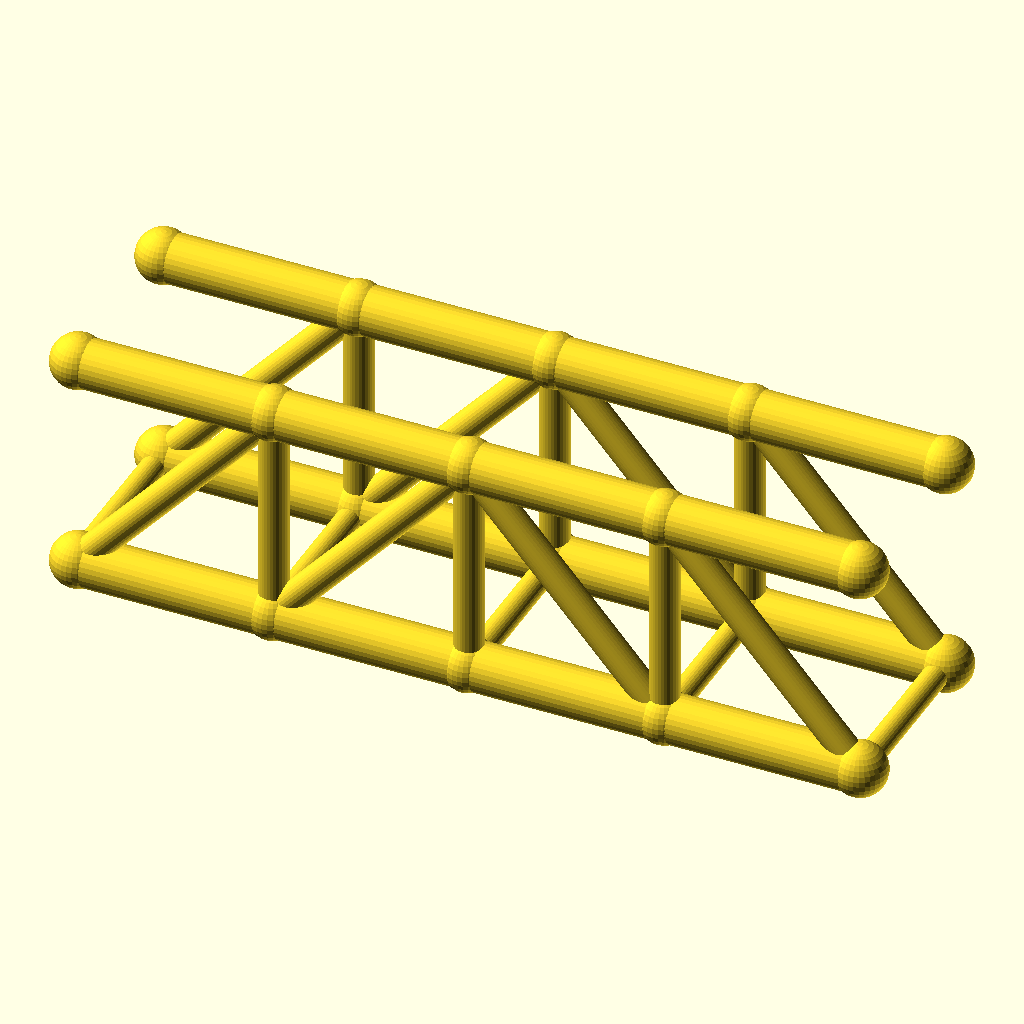
Cell 1 — every parameter at its default value.
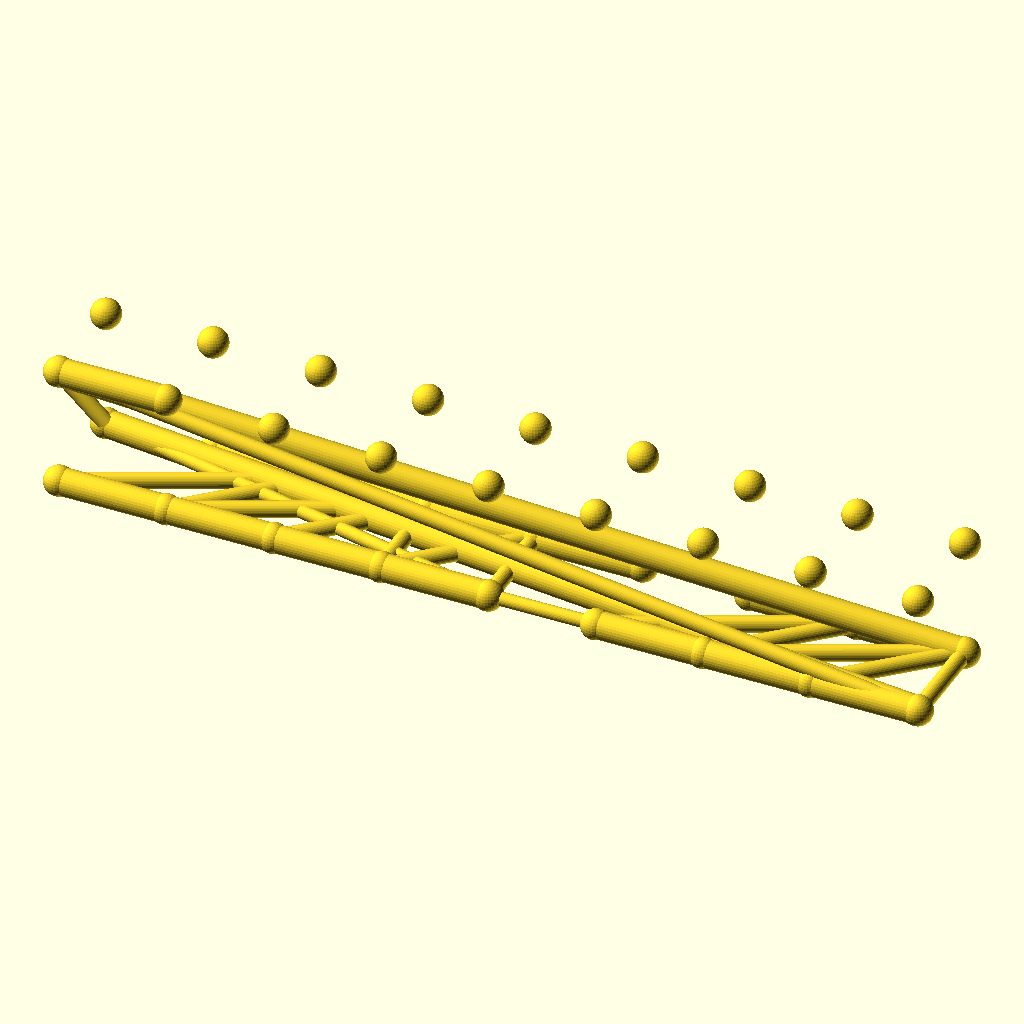
Cell 2: panels = 8 (everything else at default).
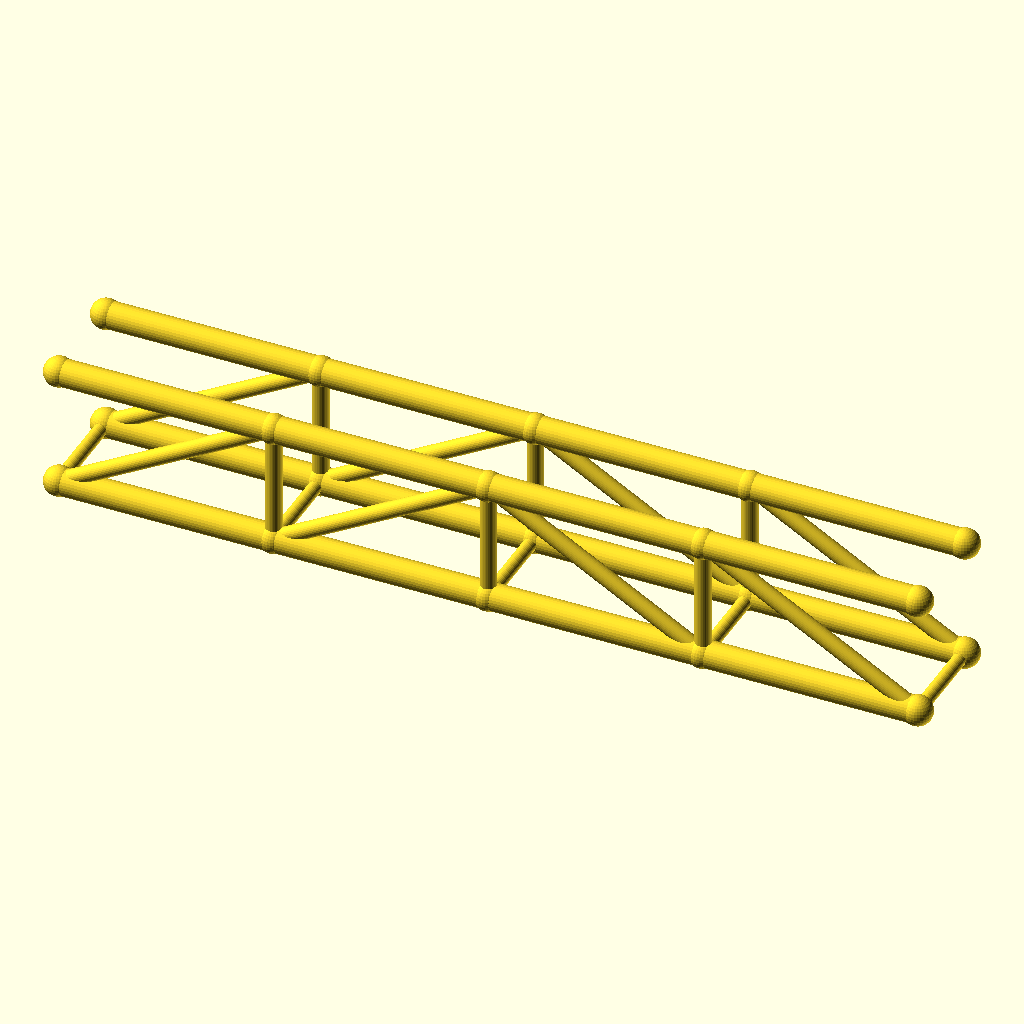
Cell 3: the same model with panel_p = 64.
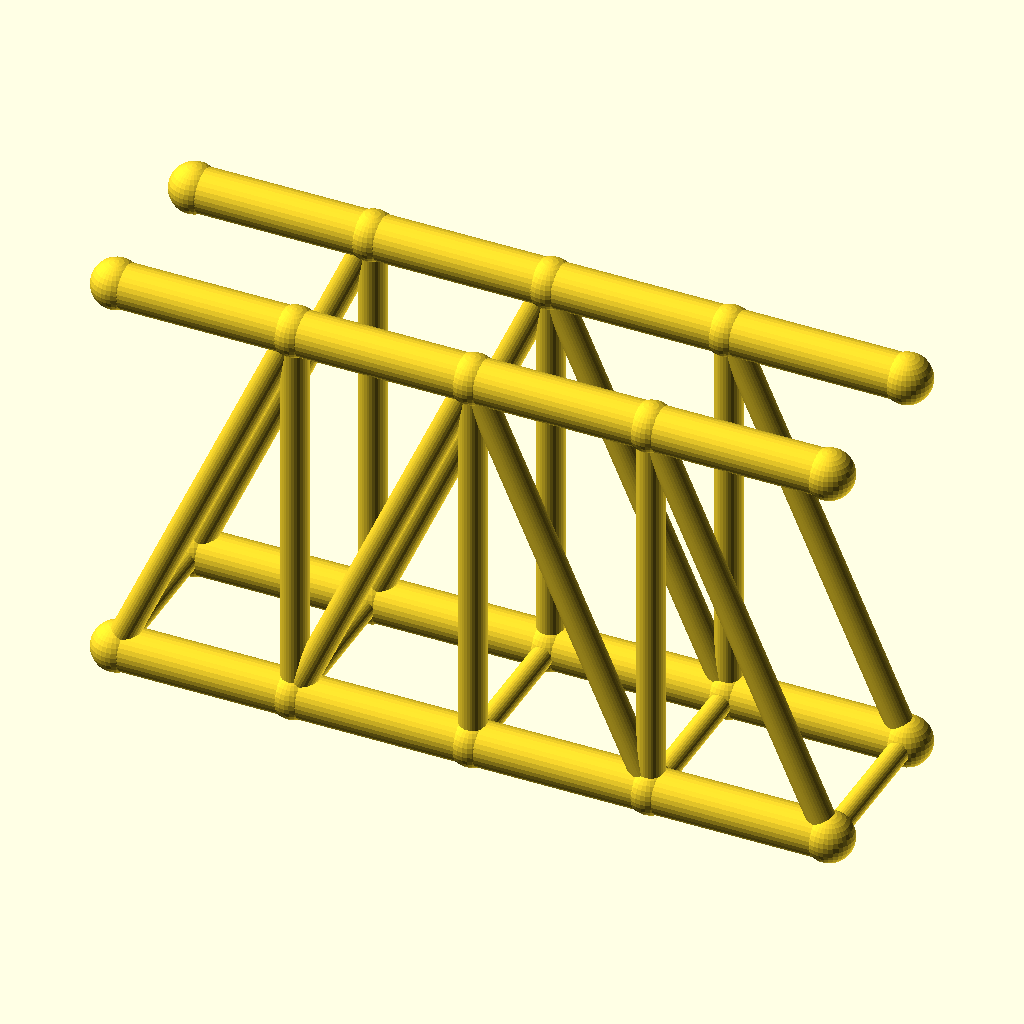
Cell 4 — truss_h set to 72, the other parameters unchanged.
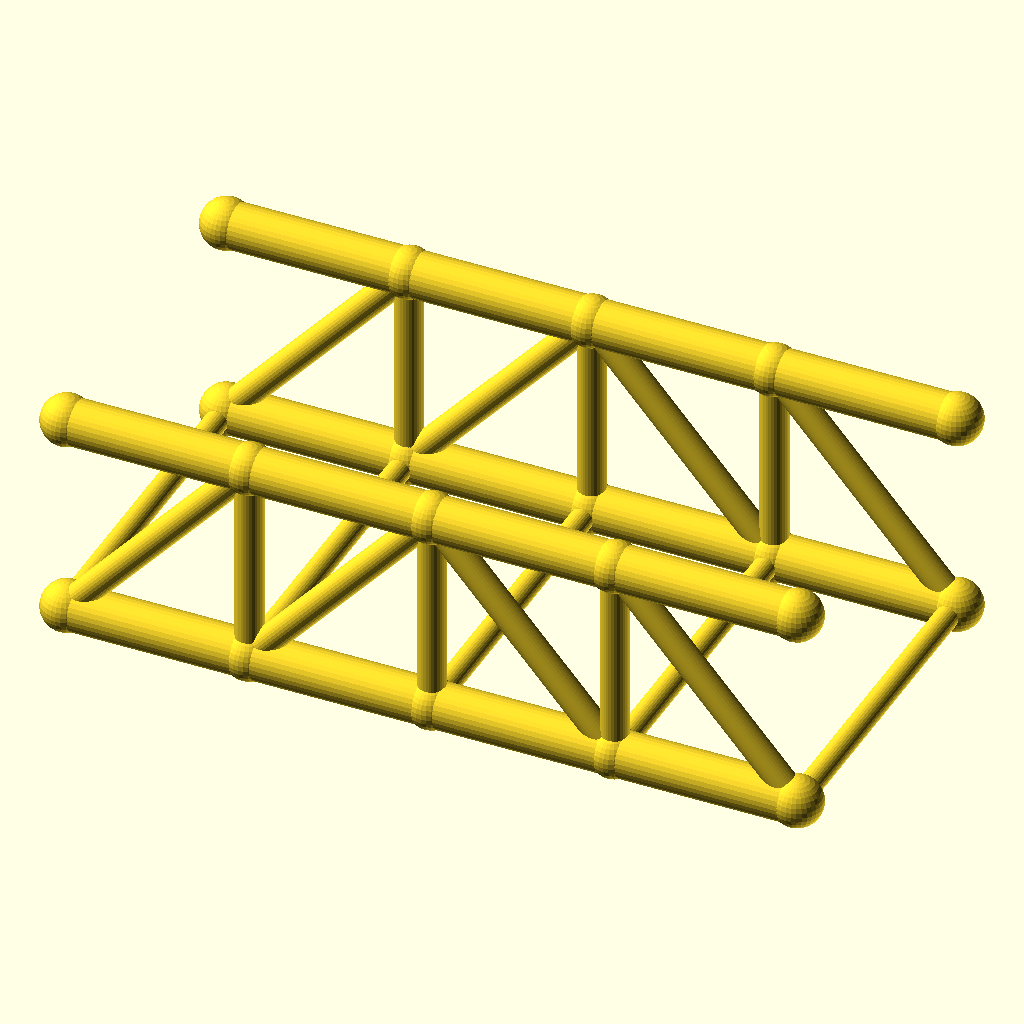
Cell 5: track = 60 (everything else at default).
The same orthographic view direction (rotation 55°, 0°, 25°; colour scheme Cornfield) for every cell, with the view re-fitted per cell, so scale and position can differ between cells.
OpenSCAD source file optional_data/data/wire2/bridgetrusses/scene_0236.scad:
$fn = 32;

// ----------------------------------------------------------------------
// Pratt through truss: span 128 mm, 4 panels, two trusses 30 mm apart
// ----------------------------------------------------------------------

// --- parameters (mm) ---
panels = 4;               // number of equal panels per truss
panel_p = 32;             // panel length, X
span = 128;               // truss span between end joints
truss_h = 36;             // truss height, Z
track = 30;               // distance between the two trusses, Y
chord_r = 4;              // chord member radius
web_r = 2.4;              // web member radius
deck_r = 2;               // deck beam radius
joint_r = 4.4;            // joint ball radius

bbox_x = span + 2 * joint_r;  // overall X, joints included
bbox_y = track + 2 * joint_r;  // overall Y, joints included
bbox_z = truss_h + 2 * joint_r;  // overall Z, joints included
chord_d = 2 * chord_r;  // chord stock diameter
web_d = 2 * web_r;  // web stock diameter
deck_d = 2 * deck_r;  // deck beam diameter
joint_d = 2 * joint_r;  // joint ball diameter
nodes = [for (side = [-1, 1], i = [0 : panels]) [i * panel_p, side * track / 2, 0], for (side = [-1, 1], i = [0 : panels]) [i * panel_p, side * track / 2, truss_h]];

module member(a, b, r) {
  /* round stock from joint a to joint b, ends buried in the joint balls */
  d = b - a;
  length = norm(d);
  translate(a) rotate([0, acos(d[2] / length), atan2(d[1], d[0])])
    cylinder(h = length, r = r);
}

module joint(p, r) {
  /* ball at the joint centre, fatter than every member meeting there */
  translate(p) sphere(r = r);
}

/* members - each call is one graph edge */
member(nodes[0], nodes[1], chord_r);
member(nodes[1], nodes[2], chord_r);
member(nodes[2], nodes[3], chord_r);
member(nodes[3], nodes[4], chord_r);
member(nodes[10], nodes[11], chord_r);
member(nodes[11], nodes[12], chord_r);
member(nodes[12], nodes[13], chord_r);
member(nodes[13], nodes[14], chord_r);
member(nodes[1], nodes[11], web_r);
member(nodes[2], nodes[12], web_r);
member(nodes[3], nodes[13], web_r);
member(nodes[0], nodes[11], web_r);
member(nodes[1], nodes[12], web_r);
member(nodes[12], nodes[3], web_r);
member(nodes[13], nodes[4], web_r);
member(nodes[5], nodes[6], chord_r);
member(nodes[6], nodes[7], chord_r);
member(nodes[7], nodes[8], chord_r);
member(nodes[8], nodes[9], chord_r);
member(nodes[15], nodes[16], chord_r);
member(nodes[16], nodes[17], chord_r);
member(nodes[17], nodes[18], chord_r);
member(nodes[18], nodes[19], chord_r);
member(nodes[6], nodes[16], web_r);
member(nodes[7], nodes[17], web_r);
member(nodes[8], nodes[18], web_r);
member(nodes[5], nodes[16], web_r);
member(nodes[6], nodes[17], web_r);
member(nodes[17], nodes[8], web_r);
member(nodes[18], nodes[9], web_r);
member(nodes[0], nodes[5], deck_r);
member(nodes[1], nodes[6], deck_r);
member(nodes[2], nodes[7], deck_r);
member(nodes[3], nodes[8], deck_r);
member(nodes[4], nodes[9], deck_r);

/* joint balls */
for (p = nodes) joint(p, joint_r);
Customizer parameters (derived from the source; name, type, default, range or options):
panels: number, default 4
panel_p: number, default 32
span: number, default 128
truss_h: number, default 36
track: number, default 30
chord_r: number, default 4
web_r: number, default 2.4
deck_r: number, default 2
joint_r: number, default 4.4
